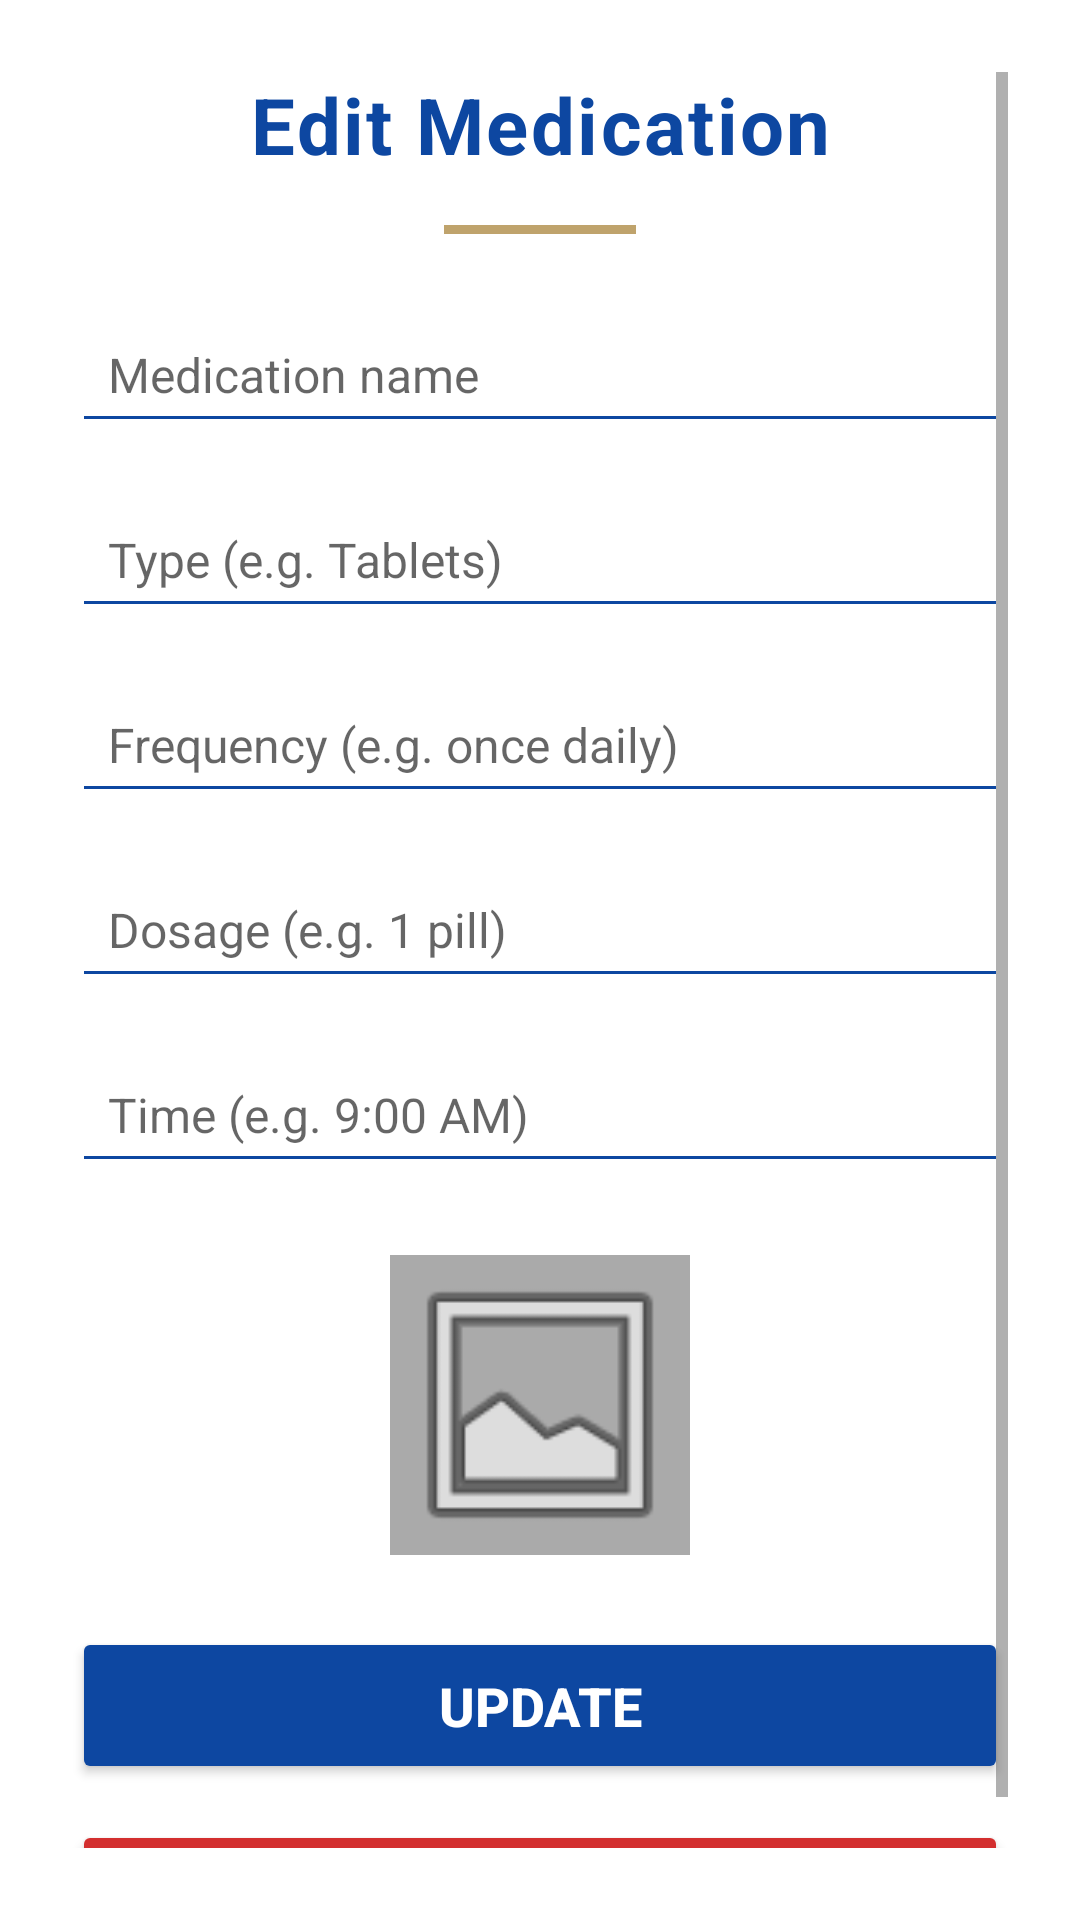

Here is an Android app screen rendered from its layout file. Give the layout XML and the strings, colors and styles it references.
<!-- AndroidManifest.xml: application theme Theme.MyApplication -->
<!-- res/layout/activity_edit_medication.xml -->
<?xml version="1.0" encoding="utf-8"?>
<ScrollView xmlns:android="http://schemas.android.com/apk/res/android"
    android:layout_width="match_parent"
    android:layout_height="match_parent"
    android:background="#ffffff"
    android:padding="24dp">

    <LinearLayout
        android:layout_width="match_parent"
        android:layout_height="wrap_content"
        android:orientation="vertical">

        
        <TextView
            android:layout_width="match_parent"
            android:layout_height="wrap_content"
            android:text="Edit Medication"
            android:textColor="#0d47a1"
            android:textStyle="bold"
            android:textSize="26sp"
            android:gravity="center"
            android:letterSpacing="0.03"
            android:layout_marginBottom="16dp" />

        
        <View
            android:layout_width="64dp"
            android:layout_height="3dp"
            android:background="#bfa36c"
            android:layout_gravity="center"
            android:layout_marginBottom="24dp"/>

        
        <EditText
            android:id="@+id/editMedName"
            android:layout_width="match_parent"
            android:layout_height="wrap_content"
            android:hint="Medication name"
            android:textColor="#000000"
            android:backgroundTint="#0d47a1"
            android:padding="12dp"
            android:textSize="16sp"
            android:layout_marginBottom="16dp" />

        
        <EditText
            android:id="@+id/editType"
            android:layout_width="match_parent"
            android:layout_height="wrap_content"
            android:hint="Type (e.g. Tablets)"
            android:textColor="#000000"
            android:backgroundTint="#0d47a1"
            android:padding="12dp"
            android:textSize="16sp"
            android:layout_marginBottom="16dp" />

        
        <EditText
            android:id="@+id/editFrequency"
            android:layout_width="match_parent"
            android:layout_height="wrap_content"
            android:hint="Frequency (e.g. once daily)"
            android:textColor="#000000"
            android:backgroundTint="#0d47a1"
            android:padding="12dp"
            android:textSize="16sp"
            android:layout_marginBottom="16dp" />

        
        <EditText
            android:id="@+id/editDosage"
            android:layout_width="match_parent"
            android:layout_height="wrap_content"
            android:hint="Dosage (e.g. 1 pill)"
            android:textColor="#000000"
            android:backgroundTint="#0d47a1"
            android:padding="12dp"
            android:textSize="16sp"
            android:layout_marginBottom="16dp" />

        
        <EditText
            android:id="@+id/editTime"
            android:layout_width="match_parent"
            android:layout_height="wrap_content"
            android:hint="Time (e.g. 9:00 AM)"
            android:textColor="#000000"
            android:backgroundTint="#0d47a1"
            android:padding="12dp"
            android:textSize="16sp"
            android:layout_marginBottom="24dp" />

        
        <ImageView
            android:id="@+id/medImage"
            android:layout_width="100dp"
            android:layout_height="100dp"
            android:layout_gravity="center"
            android:src="@android:drawable/ic_menu_gallery"
            android:background="@android:color/darker_gray"
            android:scaleType="centerCrop"
            android:layout_marginBottom="24dp"
            android:contentDescription="Medication Image" />

        
        <Button
            android:id="@+id/btnUpdateMedication"
            android:layout_width="match_parent"
            android:layout_height="wrap_content"
            android:text="Update"
            android:textColor="#ffffff"
            android:backgroundTint="#0d47a1"
            android:padding="14dp"
            android:textSize="18sp"
            android:textStyle="bold"
            android:layout_marginBottom="12dp" />

        
        <Button
            android:id="@+id/btnDeleteMedication"
            android:layout_width="match_parent"
            android:layout_height="wrap_content"
            android:text="Delete"
            android:textColor="#ffffff"
            android:backgroundTint="#d32f2f"
            android:padding="14dp"
            android:textSize="18sp"
            android:textStyle="bold" />
    </LinearLayout>
</ScrollView>
<!-- resources referenced by this layout -->
<resources>
  <style name="Theme.MyApplication" parent="Base.Theme.MyApplication" />
  <style name="Base.Theme.MyApplication" parent="Theme.AppCompat.Light.NoActionBar">
          
      </style>
</resources>
